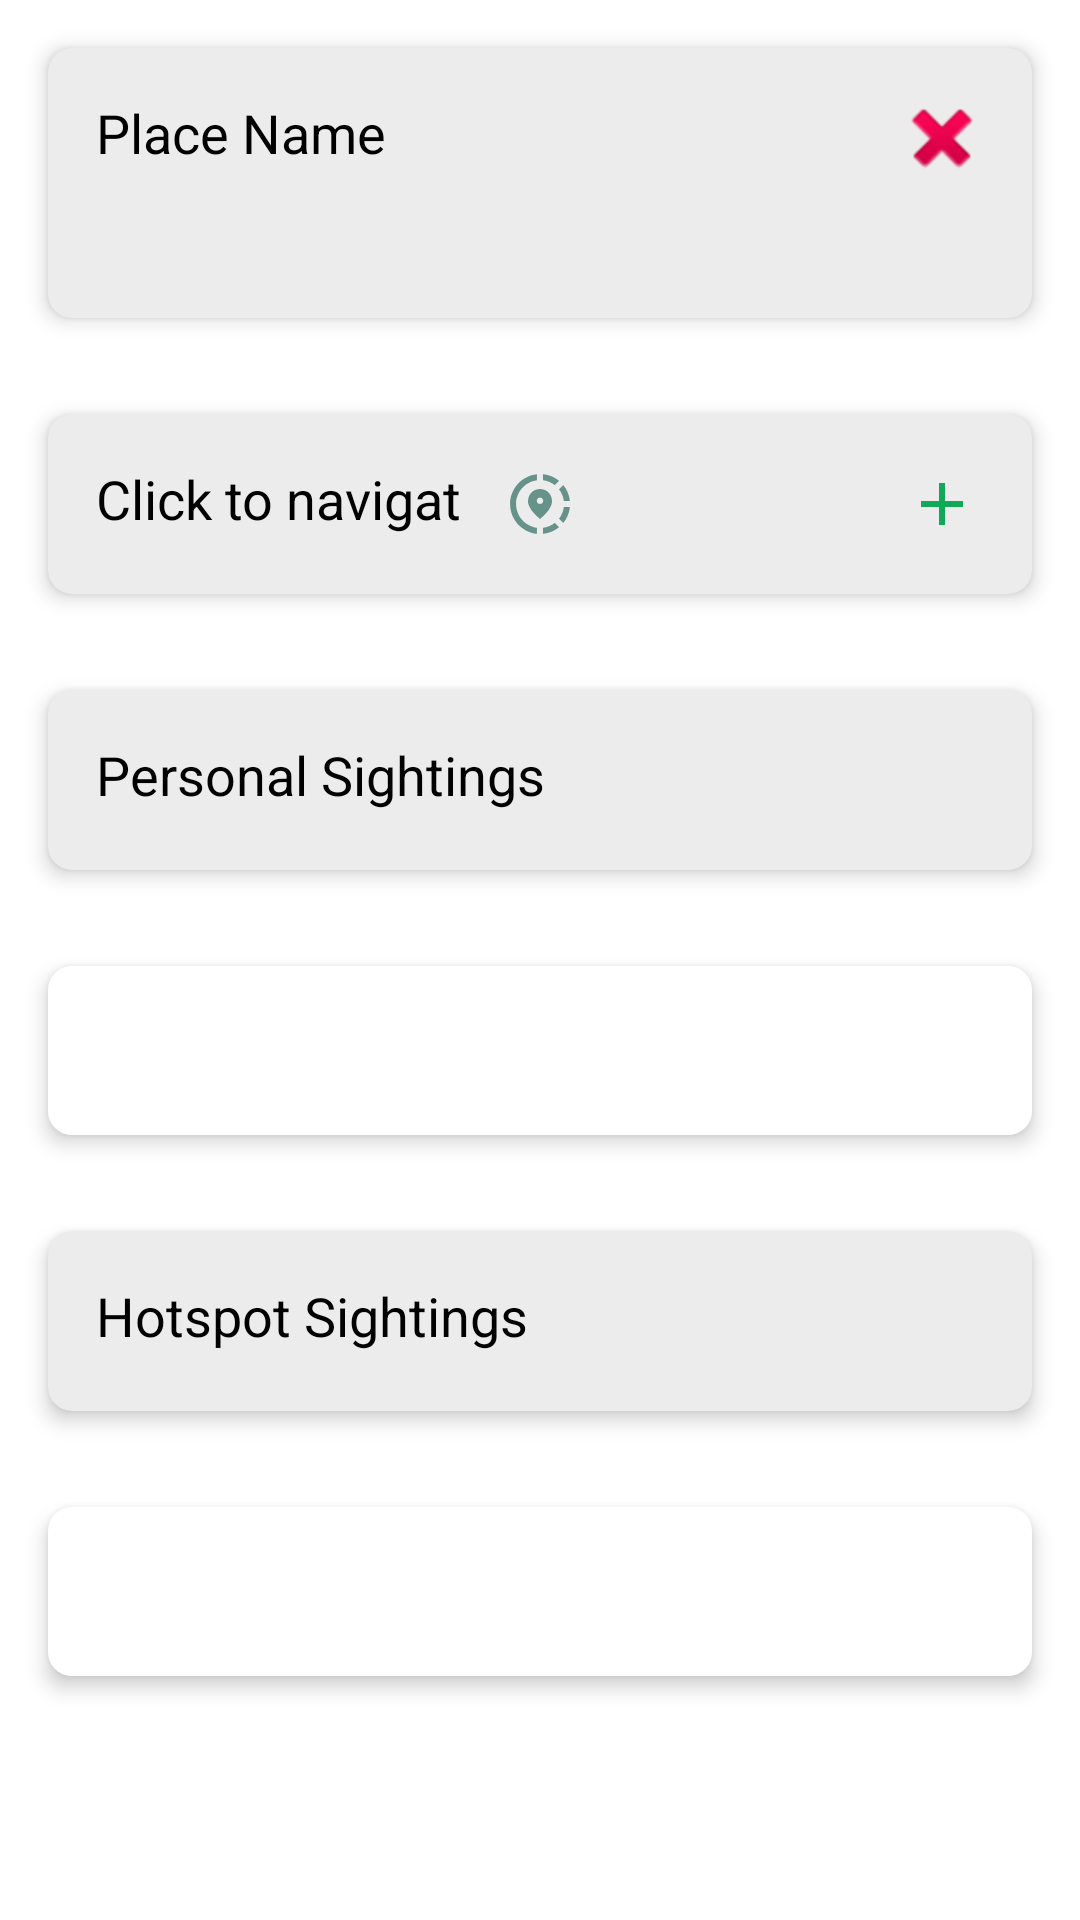

Write the Android layout XML for this screen, with the resource values it uses.
<!-- AndroidManifest.xml: application theme AppTheme -->
<!-- res/layout/fragment_marker.xml -->
<?xml version="1.0" encoding="utf-8"?>
<RelativeLayout
    xmlns:android="http://schemas.android.com/apk/res/android"
    xmlns:app="http://schemas.android.com/apk/res-auto"
    xmlns:tools="http://schemas.android.com/tools"
    android:layout_width="match_parent"
    android:layout_height="match_parent"
    android:background="@android:color/white"
    tools:context=".MarkerFragment">

    
    <androidx.cardview.widget.CardView
        android:id="@+id/cardHeading0"
        android:layout_width="match_parent"
        android:layout_height="wrap_content"
        android:layout_margin="16dp"
        app:cardBackgroundColor="#ECECEC"
        app:cardCornerRadius="8dp"
        app:cardElevation="4dp">

        
        <FrameLayout
            android:id="@+id/relHeading"
            android:layout_width="match_parent"
            android:layout_height="90dp">

            
            <TextView
                android:id="@+id/placeNameTextView"
                android:layout_width="317dp"
                android:layout_height="match_parent"
                android:gravity="top|left"
                android:padding="16dp"
                android:text="Place Name"
                android:textColor="@android:color/black"
                android:textSize="18dp" />

            
            <ImageButton
                android:id="@+id/btn_close"
                android:layout_width="60dp"
                android:layout_height="60dp"
                android:layout_gravity="top|right"
                android:backgroundTint="#ECECEC"
                android:src="@android:drawable/ic_delete" />
        </FrameLayout>
    </androidx.cardview.widget.CardView>

    
    <androidx.cardview.widget.CardView
        android:id="@+id/cardHeading1"
        android:layout_width="match_parent"
        android:layout_height="wrap_content"
        android:layout_margin="16dp"
        android:layout_below="@+id/cardHeading0"
        app:cardBackgroundColor="#ECECEC"
        app:cardCornerRadius="8dp"
        app:cardElevation="4dp">

        
        <FrameLayout
            android:id="@+id/relHeading1"
            android:layout_width="match_parent"
            android:layout_height="60dp"
            android:layout_below="@+id/relHeading">

            
            <TextView
                android:id="@+id/tv_Navigate"
                android:layout_width="match_parent"
                android:layout_height="wrap_content"
                android:gravity="top|left"
                android:padding="16dp"
                android:text="Click to navigate"
                android:textColor="@android:color/black"
                android:textSize="18dp" />

            
            <ImageButton
                android:id="@+id/btn_navigation"
                android:layout_width="60dp"
                android:layout_height="60dp"
                android:layout_gravity="top|center"
                android:backgroundTint="#ECECEC"
                android:src="@drawable/baseline_share_location_24" />

            
            <ImageButton
                android:id="@+id/addBird"
                android:layout_width="60dp"
                android:layout_height="60dp"
                android:layout_gravity="top|right"
                android:backgroundTint="#ECECEC"
                android:src="@drawable/fragment_add" />

        </FrameLayout>
    </androidx.cardview.widget.CardView>

    
    <RelativeLayout
        android:layout_width="match_parent"
        android:layout_height="match_parent"
        android:layout_below="@+id/cardHeading1">

        
        <ScrollView
            android:layout_width="match_parent"
            android:layout_height="match_parent">

            
            <LinearLayout
                android:layout_width="match_parent"
                android:layout_height="wrap_content"
                android:background="@android:color/white"
                android:orientation="vertical">

                <androidx.cardview.widget.CardView
                    android:id="@+id/userCardHeading"
                    android:layout_width="match_parent"
                    android:layout_height="wrap_content"
                    android:layout_margin="16dp"
                    android:layout_below="@+id/cardHeading1"
                    app:cardBackgroundColor="#ECECEC"
                    app:cardCornerRadius="8dp"
                    app:cardElevation="4dp">

                    
                    <FrameLayout
                        android:id="@+id/relUserHeading"
                        android:layout_width="match_parent"
                        android:layout_height="60dp"
                        android:layout_below="@+id/relHeading1">

                        
                        <TextView
                            android:id="@+id/tv_User"
                            android:layout_width="match_parent"
                            android:layout_height="wrap_content"
                            android:gravity="top|left"
                            android:padding="16dp"
                            android:text="Personal Sightings"
                            android:textColor="@android:color/black"
                            android:textSize="18dp" />

                    </FrameLayout>
                </androidx.cardview.widget.CardView>

                
                <androidx.cardview.widget.CardView
                    android:id="@+id/cdView_User"
                    android:layout_width="match_parent"
                    android:layout_height="wrap_content"
                    android:layout_margin="16dp"
                    app:cardBackgroundColor="#ECECEC"
                    app:cardCornerRadius="8dp"
                    app:cardElevation="4dp">

                    
                    <TextView
                        android:id="@+id/tv_userBird"
                        android:layout_width="match_parent"
                        android:layout_height="wrap_content"
                        android:background="@android:color/white"
                        android:padding="16dp"
                        android:textColor="@android:color/black"
                        android:textSize="18sp" />
                </androidx.cardview.widget.CardView>

                <androidx.cardview.widget.CardView
                    android:id="@+id/HotspotCardHeading"
                    android:layout_width="match_parent"
                    android:layout_height="wrap_content"
                    android:layout_margin="16dp"
                    android:layout_below="@+id/cdView_User"
                    app:cardBackgroundColor="#ECECEC"
                    app:cardCornerRadius="8dp"
                    app:cardElevation="4dp">

                    
                    <FrameLayout
                        android:id="@+id/relHotspotHeading"
                        android:layout_width="match_parent"
                        android:layout_height="60dp"
                        android:layout_below="@+id/cdView_User">

                        
                        <TextView
                            android:id="@+id/tv_Hotspot"
                            android:layout_width="match_parent"
                            android:layout_height="wrap_content"
                            android:gravity="top|left"
                            android:padding="16dp"
                            android:text="Hotspot Sightings"
                            android:textColor="@android:color/black"
                            android:textSize="18dp" />

                    </FrameLayout>
                </androidx.cardview.widget.CardView>

                
                <androidx.cardview.widget.CardView
                    android:id="@+id/cdView_Hotspot"
                    android:layout_width="match_parent"
                    android:layout_height="wrap_content"
                    android:layout_margin="16dp"
                    app:cardBackgroundColor="#ECECEC"
                    app:cardCornerRadius="8dp"
                    app:cardElevation="4dp">

                    
                    <TextView
                        android:id="@+id/tv_bird"
                        android:layout_width="match_parent"
                        android:layout_height="wrap_content"
                        android:background="@android:color/white"
                        android:padding="16dp"
                        android:textColor="@android:color/black"
                        android:textSize="18sp" />
                </androidx.cardview.widget.CardView>

            </LinearLayout>
        </ScrollView>
    </RelativeLayout>
</RelativeLayout>
<!-- resources referenced by this layout -->
<resources>
  <!-- drawable baseline_share_location_24 (drawable) -->
  <vector android:height="24dp" android:tint="#679289"
      android:viewportHeight="24" android:viewportWidth="24"
      android:width="24dp" xmlns:android="http://schemas.android.com/apk/res/android">
      <path android:fillColor="@android:color/white" android:pathData="M13.02,19.93v2.02c2.01,-0.2 3.84,-1 5.32,-2.21l-1.42,-1.43C15.81,19.17 14.48,19.75 13.02,19.93z"/>
      <path android:fillColor="@android:color/white" android:pathData="M4.03,12c0,-4.05 3.03,-7.41 6.95,-7.93V2.05C5.95,2.58 2.03,6.84 2.03,12c0,5.16 3.92,9.42 8.95,9.95v-2.02C7.06,19.41 4.03,16.05 4.03,12z"/>
      <path android:fillColor="@android:color/white" android:pathData="M19.95,11h2.02c-0.2,-2.01 -1,-3.84 -2.21,-5.32l-1.43,1.43C19.19,8.21 19.77,9.54 19.95,11z"/>
      <path android:fillColor="@android:color/white" android:pathData="M18.34,4.26c-1.48,-1.21 -3.32,-2.01 -5.32,-2.21v2.02c1.46,0.18 2.79,0.76 3.9,1.62L18.34,4.26z"/>
      <path android:fillColor="@android:color/white" android:pathData="M18.33,16.9l1.43,1.42c1.21,-1.48 2.01,-3.31 2.21,-5.32h-2.02C19.77,14.46 19.19,15.79 18.33,16.9z"/>
      <path android:fillColor="@android:color/white" android:pathData="M16,11.1C16,8.61 14.1,7 12,7s-4,1.61 -4,4.1c0,1.66 1.33,3.63 4,5.9C14.67,14.73 16,12.76 16,11.1zM12,12c-0.59,0 -1.07,-0.48 -1.07,-1.07c0,-0.59 0.48,-1.07 1.07,-1.07s1.07,0.48 1.07,1.07C13.07,11.52 12.59,12 12,12z"/>
  </vector>
  <!-- drawable fragment_add (drawable) -->
  <vector android:height="24dp" android:tint="#0FA958"
      android:viewportHeight="24" android:viewportWidth="24"
      android:width="24dp" xmlns:android="http://schemas.android.com/apk/res/android">
      <path android:fillColor="@android:color/white" android:pathData="M19,13h-6v6h-2v-6H5v-2h6V5h2v6h6v2z"/>
  </vector>
  <style name="AppTheme" parent="Theme.AppCompat.Light.DarkActionBar">
          <item name="colorPrimary">#679289</item>
          <item name="colorPrimaryDark">#3B625F</item>
      </style>
</resources>
